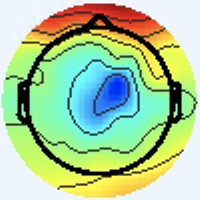

Source data for this figure (header and first rows):
[238 245 255], [238 245 255], [238 245 255], [238 245 255], [238 245 255], [238 245 255], [238 245 255], [238 245 255], [238 245 255], [238 245 255], [238 245 255], [238 245 255], [238 245 255], [238 245 255], [238 245 255], [238 245 255], [238 245 255], [238 245 255], [238 245 255], [238 245 255], [238 245 255], [238 245 255], [238 245 255], [238 245 255]
[238 245 255], [238 245 255], [238 245 255], [238 245 255], [238 245 255], [238 245 255], [238 245 255], [238 245 255], [238 245 255], [238 245 255], [238 245 255], [238 245 255], [238 245 255], [238 245 255], [238 245 255], [238 245 255], [238 245 255], [238 245 255], [238 245 255], [238 245 255], [238 245 255], [238 245 255], [238 245 255], [238 245 255]
[238 245 255], [238 245 255], [238 245 255], [238 245 255], [238 245 255], [238 245 255], [238 245 255], [238 245 255], [238 245 255], [238 245 255], [238 245 255], [238 245 255], [238 245 255], [238 245 255], [238 245 255], [238 245 255], [238 245 255], [238 245 255], [238 245 255], [238 245 255], [238 245 255], [238 245 255], [238 245 255], [238 245 255]
[238 245 255], [238 245 255], [238 245 255], [238 245 255], [238 245 255], [238 245 255], [238 245 255], [238 245 255], [238 245 255], [238 245 255], [238 245 255], [238 245 255], [238 245 255], [238 245 255], [238 245 255], [238 245 255], [238 245 255], [238 245 255], [238 245 255], [238 245 255], [238 245 255], [238 245 255], [238 245 255], [238 245 255]
[238 245 255], [238 245 255], [238 245 255], [238 245 255], [238 245 255], [238 245 255], [238 245 255], [238 245 255], [238 245 255], [238 245 255], [238 245 255], [238 245 255], [238 245 255], [238 245 255], [238 245 255], [238 245 255], [238 245 255], [238 245 255], [238 245 255], [238 245 255], [238 245 255], [238 245 255], [238 245 255], [238 245 255]
[238 245 255], [238 245 255], [238 245 255], [238 245 255], [238 245 255], [238 245 255], [238 245 255], [238 245 255], [238 245 255], [238 245 255], [238 245 255], [238 245 255], [238 245 255], [238 245 255], [238 245 255], [238 245 255], [238 245 255], [238 245 255], [238 245 255], [238 245 255], [238 245 255], [238 245 255], [238 245 255], [238 245 255]
[238 245 255], [238 245 255], [238 245 255], [238 245 255], [238 245 255], [238 245 255], [238 245 255], [238 245 255], [238 245 255], [238 245 255], [238 245 255], [238 245 255], [238 245 255], [238 245 255], [238 245 255], [238 245 255], [238 245 255], [238 245 255], [238 245 255], [238 245 255], [238 245 255], [238 245 255], [238 245 255], [238 245 255]
[238 245 255], [238 245 255], [238 245 255], [238 245 255], [238 245 255], [238 245 255], [238 245 255], [238 245 255], [238 245 255], [238 245 255], [238 245 255], [238 245 255], [238 245 255], [238 245 255], [238 245 255], [238 245 255], [238 245 255], [238 245 255], [238 245 255], [238 245 255], [238 245 255], [238 245 255], [238 245 255], [238 245 255]
[238 245 255], [238 245 255], [238 245 255], [238 245 255], [238 245 255], [238 245 255], [238 245 255], [238 245 255], [238 245 255], [238 245 255], [238 245 255], [238 245 255], [238 245 255], [238 245 255], [238 245 255], [238 245 255], [238 245 255], [238 245 255], [238 245 255], [238 245 255], [238 245 255], [238 245 255], [238 245 255], [238 245 255]
[238 245 255], [238 245 255], [238 245 255], [238 245 255], [238 245 255], [238 245 255], [238 245 255], [238 245 255], [238 245 255], [238 245 255], [238 245 255], [238 245 255], [238 245 255], [238 245 255], [238 245 255], [238 245 255], [238 245 255], [238 245 255], [238 245 255], [238 245 255], [238 245 255], [238 245 255], [238 245 255], [238 245 255]
[238 245 255], [238 245 255], [238 245 255], [238 245 255], [238 245 255], [238 245 255], [238 245 255], [238 245 255], [238 245 255], [238 245 255], [238 245 255], [238 245 255], [238 245 255], [238 245 255], [238 245 255], [238 245 255], [238 245 255], [238 245 255], [238 245 255], [238 245 255], [238 245 255], [238 245 255], [238 245 255], [238 245 255]
[238 245 255], [238 245 255], [238 245 255], [238 245 255], [238 245 255], [238 245 255], [238 245 255], [238 245 255], [238 245 255], [238 245 255], [238 245 255], [238 245 255], [238 245 255], [238 245 255], [238 245 255], [238 245 255], [238 245 255], [238 245 255], [238 245 255], [238 245 255], [238 245 255], [238 245 255], [238 245 255], [238 245 255]
[238 245 255], [238 245 255], [238 245 255], [238 245 255], [238 245 255], [238 245 255], [238 245 255], [238 245 255], [238 245 255], [238 245 255], [238 245 255], [238 245 255], [238 245 255], [238 245 255], [238 245 255], [238 245 255], [238 245 255], [238 245 255], [238 245 255], [238 245 255], [238 245 255], [238 245 255], [238 245 255], [238 245 255]
[238 245 255], [238 245 255], [238 245 255], [238 245 255], [238 245 255], [238 245 255], [238 245 255], [238 245 255], [238 245 255], [238 245 255], [238 245 255], [238 245 255], [238 245 255], [238 245 255], [238 245 255], [238 245 255], [238 245 255], [238 245 255], [238 245 255], [238 245 255], [238 245 255], [238 245 255], [238 245 255], [238 245 255]
[238 245 255], [238 245 255], [238 245 255], [238 245 255], [238 245 255], [238 245 255], [238 245 255], [238 245 255], [238 245 255], [238 245 255], [238 245 255], [238 245 255], [238 245 255], [238 245 255], [238 245 255], [238 245 255], [238 245 255], [238 245 255], [238 245 255], [238 245 255], [238 245 255], [238 245 255], [238 245 255], [238 245 255]
[238 245 255], [238 245 255], [238 245 255], [238 245 255], [238 245 255], [238 245 255], [238 245 255], [238 245 255], [238 245 255], [238 245 255], [238 245 255], [238 245 255], [238 245 255], [238 245 255], [238 245 255], [238 245 255], [238 245 255], [238 245 255], [238 245 255], [238 245 255], [238 245 255], [238 245 255], [238 245 255], [238 245 255]
[238 245 255], [238 245 255], [238 245 255], [238 245 255], [238 245 255], [238 245 255], [238 245 255], [238 245 255], [238 245 255], [238 245 255], [238 245 255], [238 245 255], [238 245 255], [238 245 255], [238 245 255], [238 245 255], [238 245 253], [238 245 253], [238 245 255], [238 245 255], [237 246 255], [237 246 255], [238 245 255], [238 245 255]
[238 245 255], [238 245 255], [238 245 255], [238 245 255], [238 245 255], [238 245 255], [238 245 255], [238 245 255], [238 245 255], [238 245 255], [238 245 255], [238 245 255], [238 245 255], [238 245 255], [238 245 255], [238 245 255], [238 245 255], [238 245 255], [238 245 255], [238 245 255], [237 246 255], [237 246 255], [238 245 255], [238 245 255]
[238 245 255], [238 245 255], [238 245 255], [238 245 255], [238 245 255], [238 245 255], [238 245 255], [238 245 255], [238 245 255], [238 245 255], [238 245 255], [238 245 255], [238 245 255], [238 245 255], [238 245 255], [238 245 255], [238 244 255], [238 244 255], [237 245 255], [237 245 255], [237 245 255], [237 245 255], [238 245 255], [238 245 255]
[238 245 255], [238 245 255], [238 245 255], [238 245 255], [238 245 255], [238 245 255], [238 245 255], [238 245 255], [238 245 255], [238 245 255], [238 245 255], [238 245 255], [238 245 255], [238 245 255], [238 245 255], [238 245 255], [238 244 255], [238 244 255], [237 245 255], [237 245 255], [237 245 255], [237 246 255], [238 245 255], [238 245 253]
[238 245 255], [238 245 255], [238 245 255], [238 245 255], [238 245 255], [238 245 255], [238 245 255], [238 245 255], [237 246 255], [237 246 255], [238 245 255], [238 245 255], [238 245 255], [238 245 255], [238 245 255], [238 245 255], [237 246 253], [238 247 254], [238 247 254], [238 247 254], [238 247 254], [237 246 253], [237 246 253], [237 246 253]
[238 245 255], [238 245 255], [238 245 255], [238 245 255], [238 245 255], [238 245 255], [238 245 255], [238 245 255], [237 246 255], [237 246 255], [238 245 255], [238 245 255], [238 245 255], [238 245 255], [238 245 255], [238 245 253], [238 247 252], [238 247 252], [238 247 252], [238 247 252], [238 247 254], [238 247 254], [237 246 253], [237 246 253]
[238 245 255], [238 245 255], [238 245 255], [238 245 255], [238 245 255], [238 245 255], [237 246 255], [237 246 255], [237 246 255], [237 246 255], [237 246 255], [237 246 255], [238 245 255], [238 245 255], [238 245 255], [238 245 253], [238 247 252], [238 248 250], [238 248 250], [238 248 250], [238 247 252], [238 247 252], [238 247 254], [237 246 253]
[238 245 255], [238 245 255], [238 245 255], [238 245 255], [238 245 255], [238 245 255], [237 246 255], [237 246 255], [237 246 255], [237 246 255], [237 246 255], [237 246 255], [238 245 255], [238 245 255], [238 245 255], [238 245 255], [238 247 254], [238 247 252], [238 247 252], [238 247 252], [238 247 252], [238 247 254], [238 247 254], [238 247 254]
[238 245 253], [238 245 253], [238 245 253], [238 245 253], [238 245 255], [238 245 255], [237 246 255], [237 246 255], [237 246 255], [237 246 255], [237 246 255], [237 246 255], [238 245 255], [238 245 255], [238 245 255], [238 245 255], [237 245 255], [237 245 255], [238 245 255], [238 245 255], [238 245 255], [238 245 255], [238 245 255], [238 245 255]
[238 245 253], [238 245 253], [238 245 253], [238 245 253], [238 245 255], [238 245 255], [237 246 255], [237 246 255], [237 246 255], [237 246 255], [237 246 255], [237 246 255], [238 245 255], [238 245 255], [238 245 255], [238 245 255], [237 245 255], [237 245 255], [238 244 255], [238 244 255], [238 245 255], [238 245 255], [238 245 255], [238 245 255]
[238 245 253], [238 245 253], [238 245 253], [238 245 253], [237 246 253], [237 246 253], [237 246 253], [237 246 253], [237 246 255], [237 246 255], [237 246 255], [237 246 255], [237 246 255], [237 246 255], [238 245 255], [238 245 255], [237 245 255], [237 245 255], [238 244 255], [238 245 255], [240 244 255], [240 244 255], [238 245 255], [238 245 255]
[238 245 253], [238 245 253], [238 245 253], [238 245 253], [237 246 253], [237 246 253], [237 246 253], [237 246 253], [237 246 255], [237 246 255], [237 246 255], [237 246 255], [237 246 255], [237 246 255], [238 245 255], [238 245 255], [237 245 255], [237 245 255], [238 245 255], [238 245 253], [240 244 255], [239 243 254], [237 244 254], [237 244 254]
[238 245 253], [238 245 253], [238 245 253], [238 245 253], [237 246 253], [237 246 253], [237 246 253], [237 246 253], [237 246 255], [237 246 255], [237 246 255], [237 246 255], [237 246 255], [237 246 255], [237 246 255], [237 246 255], [237 246 255], [237 246 253], [238 245 253], [238 245 251], [239 243 252], [239 243 252], [237 244 252], [237 244 254]
[238 245 253], [238 245 253], [238 245 253], [238 245 253], [237 246 253], [237 246 253], [237 246 253], [237 246 253], [237 246 255], [237 246 255], [237 246 255], [236 245 254], [236 245 254], [237 246 255], [237 246 255], [237 246 255], [236 245 254], [236 245 252], [237 244 252], [237 244 250], [239 244 250], [239 244 250], [239 243 252], [237 244 252]
[238 245 253], [238 245 253], [238 245 253], [238 245 253], [237 246 253], [237 246 253], [237 246 253], [237 246 253], [237 246 255], [237 246 255], [236 245 254], [236 245 254], [236 245 254], [236 245 254], [237 246 255], [237 246 255], [236 244 255], [236 244 255], [237 244 254], [239 243 252], [240 243 252], [239 243 252], [239 243 252], [237 244 252]
[238 245 253], [238 245 253], [238 245 253], [238 245 253], [237 246 253], [237 246 253], [237 246 253], [237 246 253], [237 246 255], [237 246 255], [236 245 254], [236 245 254], [236 245 254], [236 245 254], [237 246 255], [237 246 255], [236 244 255], [236 244 255], [237 244 254], [239 243 254], [239 243 252], [239 243 252], [239 244 250], [237 244 250]
[238 245 253], [238 245 253], [238 245 253], [238 245 253], [237 246 253], [237 246 253], [237 246 253], [237 246 253], [236 245 252], [237 246 253], [237 246 253], [237 246 253], [238 245 253], [238 245 253], [239 246 254], [239 246 255], [239 247 255], [236 244 255], [234 243 252], [236 245 252], [238 245 253], [238 245 251], [238 246 248], [239 247 249]
[238 245 253], [238 245 253], [238 245 253], [238 245 253], [237 246 253], [237 246 253], [237 246 253], [237 246 253], [237 246 253], [237 246 253], [237 246 253], [237 246 253], [238 245 253], [239 246 254], [239 246 254], [239 246 255], [237 243 255], [236 242 254], [235 244 253], [236 245 252], [237 247 249], [239 249 250], [240 249 246], [240 249 248]
[238 245 253], [238 245 253], [238 245 253], [238 245 253], [237 246 253], [237 246 253], [237 246 253], [237 246 253], [237 246 253], [237 246 253], [237 246 253], [237 246 253], [239 246 254], [239 246 254], [239 246 254], [239 246 254], [239 244 250], [240 245 251], [239 243 252], [236 243 249], [235 247 243], [238 251 242], [241 251 243], [239 248 243]
[238 245 253], [238 245 253], [238 245 253], [238 245 253], [237 246 253], [237 246 253], [237 246 253], [237 246 253], [237 246 253], [237 246 253], [237 246 253], [237 246 253], [239 246 254], [240 247 255], [241 248 255], [243 247 255], [242 245 252], [241 244 251], [240 243 252], [237 242 246], [235 246 242], [237 248 240], [240 249 244], [240 249 244]
[238 245 253], [238 245 253], [238 245 253], [238 245 253], [237 246 253], [237 246 253], [237 246 253], [237 246 253], [237 246 253], [236 245 252], [236 245 252], [237 246 253], [240 247 255], [241 248 255], [242 249 255], [244 248 255], [244 244 255], [242 242 252], [239 242 249], [238 243 249], [239 242 247], [238 243 247], [237 245 248], [239 248 243]
[238 245 253], [238 245 253], [238 245 253], [238 245 253], [237 246 253], [237 246 253], [237 246 253], [237 246 253], [237 246 253], [236 245 252], [236 245 252], [237 246 253], [240 247 255], [242 249 255], [243 250 255], [245 249 255], [243 245 255], [241 243 255], [240 245 251], [240 245 251], [239 242 251], [235 239 248], [231 242 248], [235 245 236]
[238 245 253], [238 245 253], [238 245 253], [238 245 253], [237 246 253], [237 246 253], [237 246 253], [237 246 253], [237 246 253], [237 246 253], [236 245 252], [237 246 253], [240 247 255], [242 249 255], [242 249 255], [242 249 255], [241 247 255], [240 247 255], [238 245 251], [235 245 247], [232 243 247], [229 243 244], [229 245 245], [235 246 230]
[238 245 253], [238 245 253], [238 245 253], [238 245 253], [237 246 253], [237 246 253], [237 246 253], [237 246 253], [238 247 254], [237 246 253], [236 245 252], [237 246 253], [240 247 255], [242 249 255], [242 249 255], [242 249 255], [238 247 255], [238 247 255], [236 243 251], [231 240 245], [227 240 246], [231 245 248], [238 248 247], [246 252 226]
[238 245 253], [238 245 253], [238 245 253], [238 245 253], [237 246 253], [237 246 253], [237 246 253], [237 246 253], [236 245 252], [237 246 253], [237 246 253], [237 246 253], [238 245 253], [238 245 253], [238 245 253], [238 247 254], [238 248 255], [236 246 255], [239 246 255], [232 238 250], [220 227 243], [232 236 247], [250 246 243], [247 242 204]
[238 245 253], [238 245 253], [238 245 253], [238 245 253], [237 246 253], [237 246 253], [237 246 253], [237 246 253], [237 246 253], [237 246 253], [237 246 253], [236 245 252], [236 243 251], [235 242 250], [235 242 250], [234 243 250], [235 244 253], [240 249 255], [241 248 255], [242 246 255], [235 239 248], [203 203 205], [168 160 149], [158 149 108]
[238 245 255], [238 245 255], [238 245 255], [238 245 255], [237 246 255], [237 246 255], [237 246 255], [237 246 255], [238 247 255], [237 246 255], [237 246 255], [235 244 253], [235 242 252], [234 241 251], [234 241 251], [234 241 251], [235 242 250], [239 246 252], [239 247 250], [251 255 253], [248 250 236], [168 167 146], [74 68 44], [49 43  7]
[238 245 255], [238 245 255], [238 245 255], [238 245 255], [237 246 255], [237 246 255], [237 246 255], [237 246 255], [237 246 255], [237 246 255], [237 246 255], [236 245 254], [237 244 254], [237 244 254], [237 244 254], [237 244 252], [239 246 254], [238 246 248], [239 248 243], [247 255 231], [246 251 197], [192 193 125], [126 125  60], [115 114  49]
[238 245 255], [238 245 255], [238 245 255], [238 245 255], [237 246 255], [237 246 255], [237 246 255], [237 246 255], [236 245 254], [236 245 254], [236 245 254], [237 246 255], [238 245 255], [239 246 255], [239 246 255], [239 246 254], [239 249 251], [238 247 242], [241 248 230], [237 244 190], [239 248 139], [239 247 112], [229 235 103], [233 236 105]
[238 245 255], [238 245 255], [238 245 255], [238 245 255], [237 246 255], [237 246 255], [237 246 255], [237 246 255], [237 246 255], [236 245 254], [236 245 254], [237 246 255], [238 245 255], [239 246 255], [239 246 255], [239 246 254], [238 247 252], [239 246 238], [242 249 218], [238 246 173], [237 251 114], [242 255  90], [243 255  91], [244 255  91]
[238 245 255], [238 245 255], [238 245 255], [238 245 255], [237 246 255], [237 246 255], [237 246 255], [237 246 255], [237 246 255], [237 246 255], [236 245 254], [237 246 255], [238 245 255], [238 245 255], [238 245 255], [238 245 255], [241 245 255], [241 246 240], [242 250 209], [237 251 164], [229 250 111], [227 250  84], [229 250  87], [232 252  92]
[238 244 255], [238 245 255], [238 245 253], [238 245 253], [237 246 255], [237 246 255], [238 245 255], [238 245 253], [239 246 255], [237 246 255], [237 246 255], [237 246 255], [238 245 255], [238 245 255], [240 244 255], [240 245 251], [241 245 248], [238 246 223], [232 247 180], [226 248 139], [221 249 102], [222 253  89], [224 254  94], [221 251  95]
[240 243 255], [238 245 255], [238 245 251], [237 246 251], [238 245 253], [238 245 255], [240 244 253], [240 245 251], [240 244 253], [238 245 253], [237 245 255], [237 247 255], [238 247 255], [238 245 253], [240 243 252], [243 245 242], [242 250 226], [230 246 184], [218 244 137], [216 247 107], [217 253  93], [216 254  89], [214 251  94], [213 249  99]
[240 243 255], [238 245 255], [238 245 251], [237 246 251], [238 245 255], [238 245 255], [240 244 255], [241 244 253], [240 245 251], [238 245 253], [237 245 255], [238 246 255], [238 247 255], [239 247 250], [241 245 246], [240 245 223], [232 248 185], [223 248 147], [216 248 111], [214 251  93], [214 255  91], [213 253  92], [212 252 101], [210 252 104]
[240 244 255], [238 245 255], [238 245 251], [237 246 253], [238 244 255], [238 244 255], [240 243 255], [240 243 255], [240 244 253], [240 244 253], [239 245 255], [238 244 255], [237 244 252], [238 247 244], [238 246 231], [231 245 194], [222 245 137], [218 250 105], [215 250  94], [215 253  92], [213 252  97], [212 251 100], [211 251 103], [211 253 105]
[240 244 255], [238 244 255], [238 245 255], [237 246 255], [238 244 255], [238 244 255], [238 244 255], [240 243 255], [240 244 255], [240 244 255], [241 244 255], [237 243 255], [236 243 249], [239 249 241], [237 250 224], [227 246 180], [215 247 114], [213 251  88], [212 252  91], [211 252  94], [210 250  99], [207 249 101], [206 250 103], [207 253 103]
[238 244 255], [238 244 255], [238 244 255], [238 244 255], [237 246 253], [237 246 253], [237 246 255], [238 245 255], [240 244 255], [240 244 255], [241 245 255], [240 244 253], [238 246 249], [239 251 241], [236 251 220], [224 250 177], [211 248 117], [207 253  93], [206 251  98], [205 251 100], [203 252 101], [201 251 100], [198 251  99], [198 252 102]
[238 244 255], [238 244 255], [238 244 255], [238 244 255], [238 245 253], [237 246 251], [237 246 251], [237 246 253], [238 245 255], [241 245 255], [241 244 253], [241 244 249], [237 246 245], [232 247 226], [223 246 190], [213 247 153], [206 250 115], [202 253 100], [201 251 104], [198 250 105], [198 252 104], [196 252 101], [194 253 103], [193 253 105]
[238 245 255], [238 245 253], [240 244 253], [238 245 253], [238 245 253], [237 246 251], [237 246 251], [237 246 251], [238 245 255], [241 245 255], [241 244 253], [241 245 248], [236 246 238], [223 244 201], [207 243 143], [201 247 113], [200 252 108], [198 252 106], [197 250 110], [195 249 109], [192 252 105], [191 254 105], [190 252 107], [189 252 111]
[238 245 251], [238 245 251], [240 245 251], [240 244 253], [238 245 255], [237 246 253], [237 246 251], [236 247 251], [237 244 252], [240 244 255], [241 243 255], [242 248 248], [238 251 233], [219 247 188], [201 245 122], [196 251  98], [197 251 103], [196 251 106], [194 250 113], [192 250 112], [190 252 109], [189 252 109], [187 251 111], [185 251 115]
[238 245 251], [238 245 251], [240 244 253], [240 244 255], [238 244 255], [237 245 255], [237 246 251], [236 247 251], [237 244 252], [238 245 255], [240 244 255], [239 248 245], [234 253 223], [220 251 181], [201 250 125], [194 250  99], [197 253 102], [196 251 105], [194 251 112], [192 250 114], [189 250 111], [188 250 113], [188 251 118], [186 252 120]
[238 245 253], [238 245 253], [240 244 255], [240 244 255], [238 244 255], [238 244 255], [237 246 253], [237 246 251], [238 247 254], [239 246 254], [237 244 250], [230 244 229], [220 247 192], [208 247 154], [197 250 120], [191 251 103], [194 252 105], [193 253 106], [192 250 112], [189 249 115], [188 250 115], [187 250 117], [185 251 119], [184 251 122]
[237 246 255], [237 246 255], [238 244 255], [238 244 255], [238 244 255], [238 244 255], [238 245 255], [237 246 253], [237 246 255], [238 248 250], [234 247 240], [222 244 205], [206 243 150], [197 246 121], [193 251 115], [191 252 112], [190 251 111], [189 252 112], [188 250 115], [187 250 117], [184 250 116], [183 250 118], [181 251 119], [180 251 121]
[237 245 255], [237 245 255], [238 244 255], [238 244 255], [238 244 255], [238 244 255], [238 244 255], [238 245 255], [236 245 252], [238 250 248], [234 253 234], [217 248 191], [197 244 132], [189 246 107], [189 250 111], [188 252 114], [187 251 115], [187 251 115], [185 251 119], [183 250 118], [181 251 119], [179 250 120], [180 251 123], [179 251 123]
[237 245 255], [237 245 255], [238 244 255], [238 244 255], [240 244 255], [240 244 255], [240 244 255], [240 244 255], [238 248 250], [236 252 241], [229 254 222], [213 250 183], [195 245 132], [186 247 108], [186 250 112], [184 251 112], [184 252 115], [183 251 114], [181 251 118], [179 250 118], [178 250 122], [176 251 124], [176 250 125], [175 251 125]
... 139 more rows
